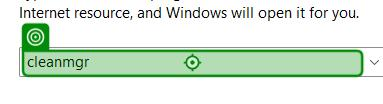
Task: final Exam prepration
Workflow: image_to_CSV

Step 1: type "C:\Users\Aditya Raj.000\Downloads\invoice.jpg" into 'cleanmgr' in window 'Run' (explorer.exe)

Step 2: click in window 'Run' (explorer.exe) (no picture)

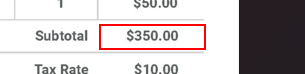
Step 3: get-text from the element in window 'invoice.jpg' (photos.exe)

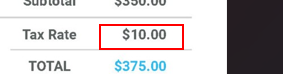
Step 4: get-text from the element in window 'invoice.jpg' (photos.exe)

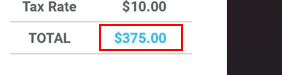
Step 5: get-text from the element in window 'invoice.jpg' (photos.exe)
